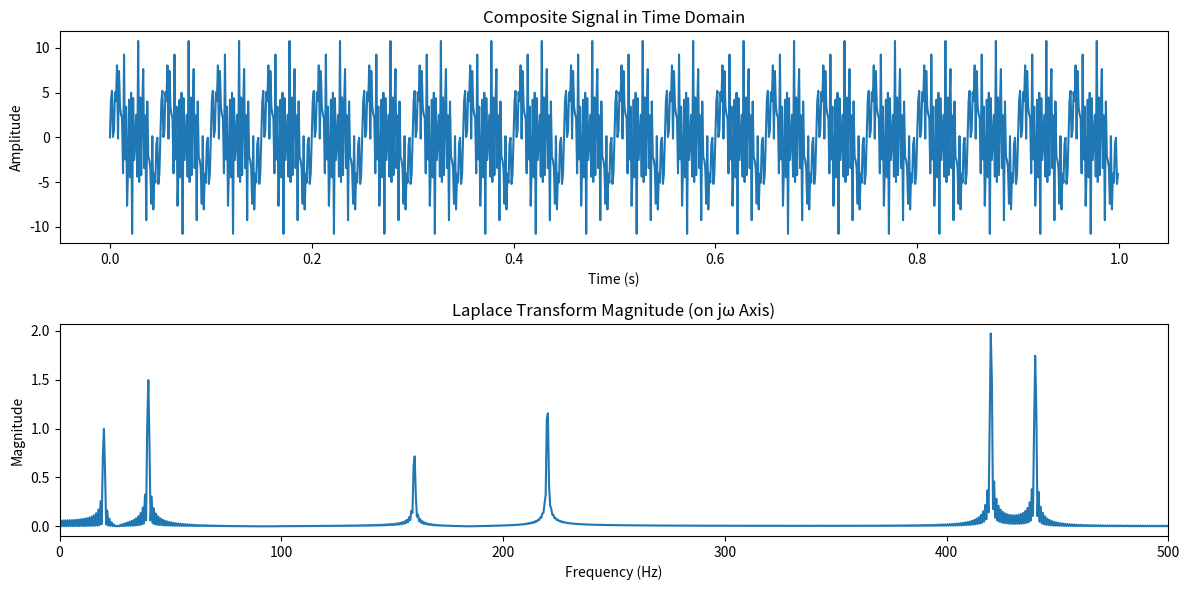

Write the Python code that produced this figure.
import numpy as np
import matplotlib.pyplot as plt

# Define sampling parameters for a continuous-like signal
sampling_rate = 1000  # Hz (effective sampling rate to generate continuous approximation)
duration = 1  # seconds
t = np.linspace(0, duration, int(sampling_rate * duration), endpoint=False)

# Define multiple frequencies and corresponding amplitudes
frequencies = [20, 40, 160, 220, 440, 580]  # Frequencies of sine waves (Hz)
amplitudes = [2.0, 3.0, 1.5, 2.5, 3.5, 4.0]  # Corresponding amplitudes

# Generate the composite signal by summing sine waves with the given frequencies and amplitudes
signal = sum(amplitude * np.sin(2 * np.pi * frequency * t) for amplitude, frequency in zip(amplitudes, frequencies))

# Define a range of s values along the jω axis (s = jω, for frequencies from 0 to 500 Hz)
omega = np.linspace(0, 2 * np.pi * 500, 1000)  # Angular frequencies up to 500 Hz (in radians per second)
s_values = 1j * omega  # Define s = jω

# Calculate the Laplace Transform (Fourier-like on jω axis) as an integral approximation
laplace_transform_magnitude = []
for s in s_values:
    laplace_transform = sum(signal[n] * np.exp(-s * t[n]) for n in range(len(t))) / sampling_rate
    laplace_transform_magnitude.append(abs(laplace_transform))

# Plot the original composite signal in time domain
plt.figure(figsize=(12, 6))
plt.subplot(2, 1, 1)
plt.plot(t, signal)
plt.title("Composite Signal in Time Domain")
plt.xlabel("Time (s)")
plt.ylabel("Amplitude")

# Plot the magnitude of the Laplace Transform (evaluated on the jω axis)
plt.subplot(2, 1, 2)
plt.plot(omega / (2 * np.pi), laplace_transform_magnitude)  # Convert omega to frequency in Hz
plt.title("Laplace Transform Magnitude (on jω Axis)")
plt.xlabel("Frequency (Hz)")
plt.ylabel("Magnitude")
plt.xlim(0, 500)  # Limit the x-axis to show up to 500 Hz

plt.tight_layout()
plt.show()